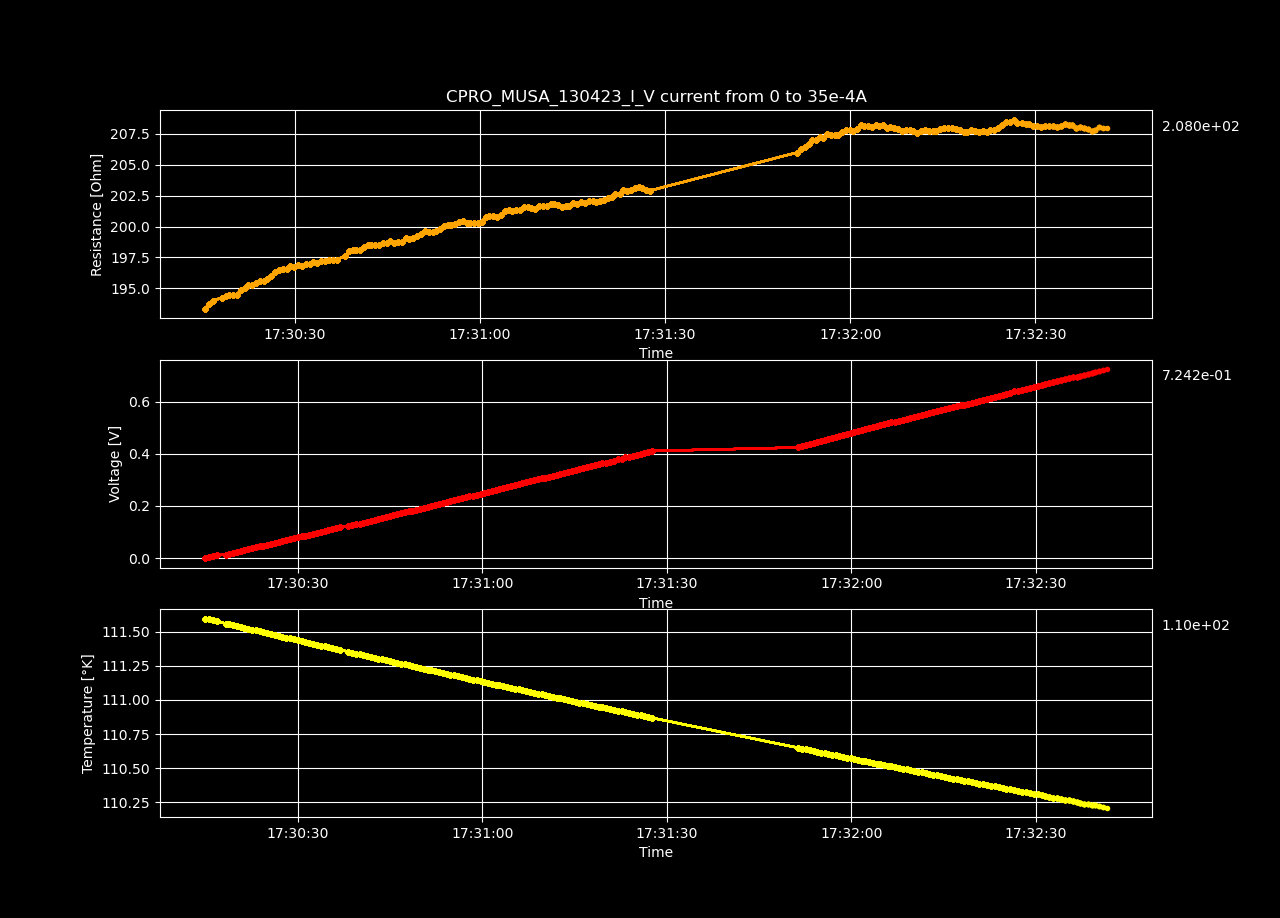

The table this chart was drawn from, first rows:
Datetime, Temperature [K], Voltage [V], Resistance [𝛀], Current Source [A], Electric Field [V/cm], Restivity [𝛀 cm], Current Density [A/cm2]
2023-04-13 17:30:14.871862, 111.6, -9.45176007e-06, -inf, 0.0, -0.0002917, -inf, 0.0
2023-04-13 17:30:15.500953, 111.6, 0.003401, 193.4, 1.7587939698492464e-05, 0.105, 136.4, 0.0007697
2023-04-13 17:30:16.127677, 111.6, 0.006815, 193.7, 3.517587939698493e-05, 0.2103, 136.6, 0.001539
2023-04-13 17:30:16.751015, 111.6, 0.01024, 194, 5.2763819095477394e-05, 0.3159, 136.8, 0.002309
2023-04-13 17:30:18.205535, 111.6, 0.01366, 194.2, 7.035175879396985e-05, 0.4217, 137, 0.003079
2023-04-13 17:30:18.841545, 111.6, 0.0171, 194.4, 8.793969849246232e-05, 0.5277, 137.1, 0.003849
2023-04-13 17:30:19.443423, 111.5, 0.02052, 194.5, 0.0001055, 0.6333, 137.1, 0.004618
2023-04-13 17:30:20.045127, 111.5, 0.02394, 194.5, 0.0001231, 0.739, 137.2, 0.005388
2023-04-13 17:30:20.667697, 111.5, 0.02736, 194.5, 0.0001407, 0.8446, 137.2, 0.006158
2023-04-13 17:30:21.282112, 111.5, 0.03085, 194.9, 0.0001583, 0.952, 137.4, 0.006927
2023-04-13 17:30:21.905656, 111.5, 0.0343, 195, 0.0001759, 1.059, 137.5, 0.007697
2023-04-13 17:30:22.507282, 111.5, 0.03778, 195.3, 0.0001935, 1.166, 137.7, 0.008467
2023-04-13 17:30:23.122622, 111.5, 0.04121, 195.2, 0.0002111, 1.272, 137.7, 0.009237
2023-04-13 17:30:23.746502, 111.5, 0.04469, 195.4, 0.0002286, 1.379, 137.8, 0.01001
2023-04-13 17:30:24.367943, 111.5, 0.04817, 195.6, 0.0002462, 1.487, 138, 0.01078
2023-04-13 17:30:24.990599, 111.5, 0.05161, 195.6, 0.0002638, 1.593, 138, 0.01155
2023-04-13 17:30:25.599098, 111.5, 0.0551, 195.8, 0.0002814, 1.701, 138.1, 0.01232
2023-04-13 17:30:26.211402, 111.5, 0.05861, 196, 0.000299, 1.809, 138.2, 0.01309
2023-04-13 17:30:26.831982, 111.5, 0.06215, 196.3, 0.0003166, 1.918, 138.5, 0.01385
2023-04-13 17:30:27.455300, 111.5, 0.06566, 196.5, 0.0003342, 2.027, 138.6, 0.01462
2023-04-13 17:30:28.067186, 111.5, 0.06915, 196.6, 0.0003518, 2.134, 138.6, 0.01539
2023-04-13 17:30:28.697779, 111.5, 0.07261, 196.6, 0.0003693, 2.241, 138.6, 0.01616
2023-04-13 17:30:29.309041, 111.4, 0.07614, 196.8, 0.0003869, 2.35, 138.8, 0.01693
2023-04-13 17:30:29.937132, 111.4, 0.07959, 196.8, 0.0004045, 2.457, 138.8, 0.0177
2023-04-13 17:30:30.565178, 111.4, 0.0831, 196.9, 0.0004221, 2.565, 138.8, 0.01847
2023-04-13 17:30:31.185886, 111.4, 0.08654, 196.8, 0.0004397, 2.671, 138.8, 0.01924
2023-04-13 17:30:31.791020, 111.4, 0.09006, 196.9, 0.0004573, 2.78, 138.9, 0.02001
2023-04-13 17:30:32.423041, 111.4, 0.09355, 197, 0.0004749, 2.887, 138.9, 0.02078
2023-04-13 17:30:33.056495, 111.4, 0.09708, 197.1, 0.0004925, 2.996, 139, 0.02155
2023-04-13 17:30:33.698240, 111.4, 0.1005, 197, 0.0005101, 3.102, 139, 0.02232
2023-04-13 17:30:34.316505, 111.4, 0.104, 197.2, 0.0005276, 3.211, 139.1, 0.02309
2023-04-13 17:30:34.933679, 111.4, 0.1075, 197.2, 0.0005452, 3.319, 139.1, 0.02386
2023-04-13 17:30:35.540936, 111.4, 0.1111, 197.3, 0.0005628, 3.428, 139.2, 0.02463
2023-04-13 17:30:36.179206, 111.4, 0.1145, 197.3, 0.0005804, 3.535, 139.2, 0.0254
2023-04-13 17:30:36.792285, 111.4, 0.118, 197.3, 0.000598, 3.641, 139.1, 0.02617
2023-04-13 17:30:38.160569, 111.4, 0.1217, 197.6, 0.0006156, 3.755, 139.4, 0.02694
2023-04-13 17:30:38.774405, 111.3, 0.1254, 198, 0.0006332, 3.869, 139.6, 0.02771
2023-04-13 17:30:39.402117, 111.3, 0.1289, 198.1, 0.0006508, 3.979, 139.7, 0.02848
2023-04-13 17:30:40.015628, 111.3, 0.1324, 198.1, 0.0006683, 4.087, 139.7, 0.02925
2023-04-13 17:30:40.639514, 111.3, 0.1359, 198.1, 0.0006859, 4.194, 139.7, 0.03002
2023-04-13 17:30:41.242939, 111.3, 0.1395, 198.3, 0.0007035, 4.306, 139.9, 0.03079
2023-04-13 17:30:41.844834, 111.3, 0.1431, 198.5, 0.0007211, 4.417, 140, 0.03156
2023-04-13 17:30:42.454658, 111.3, 0.1467, 198.5, 0.0007387, 4.527, 140, 0.03233
2023-04-13 17:30:43.070517, 111.3, 0.1501, 198.5, 0.0007563, 4.634, 140, 0.0331
2023-04-13 17:30:43.680750, 111.3, 0.1536, 198.5, 0.0007739, 4.741, 140, 0.03387
2023-04-13 17:30:44.280849, 111.3, 0.1572, 198.7, 0.0007915, 4.853, 140.1, 0.03464
2023-04-13 17:30:44.885757, 111.3, 0.1607, 198.6, 0.000809, 4.96, 140.1, 0.03541
2023-04-13 17:30:45.491270, 111.3, 0.1644, 198.8, 0.0008266, 5.073, 140.2, 0.03618
2023-04-13 17:30:46.105112, 111.3, 0.1677, 198.7, 0.0008442, 5.177, 140.1, 0.03695
2023-04-13 17:30:46.725000, 111.3, 0.1713, 198.8, 0.0008618, 5.287, 140.2, 0.03772
2023-04-13 17:30:47.343134, 111.3, 0.1748, 198.8, 0.0008794, 5.395, 140.2, 0.03849
2023-04-13 17:30:47.977611, 111.3, 0.1786, 199.1, 0.000897, 5.511, 140.4, 0.03926
2023-04-13 17:30:48.600747, 111.2, 0.182, 199, 0.0009146, 5.616, 140.3, 0.04003
2023-04-13 17:30:49.238628, 111.2, 0.1856, 199.1, 0.0009322, 5.727, 140.4, 0.04079
2023-04-13 17:30:49.855499, 111.2, 0.1892, 199.2, 0.0009497, 5.839, 140.5, 0.04156
2023-04-13 17:30:50.465721, 111.2, 0.1929, 199.4, 0.0009673, 5.952, 140.6, 0.04233
2023-04-13 17:30:51.073685, 111.2, 0.1966, 199.7, 0.0009849, 6.069, 140.8, 0.0431
2023-04-13 17:30:51.699342, 111.2, 0.2001, 199.6, 0.001003, 6.176, 140.8, 0.04387
2023-04-13 17:30:52.337010, 111.2, 0.2036, 199.6, 0.00102, 6.284, 140.8, 0.04464
2023-04-13 17:30:52.952008, 111.2, 0.2071, 199.6, 0.001038, 6.393, 140.8, 0.04541
... 139 more rows
